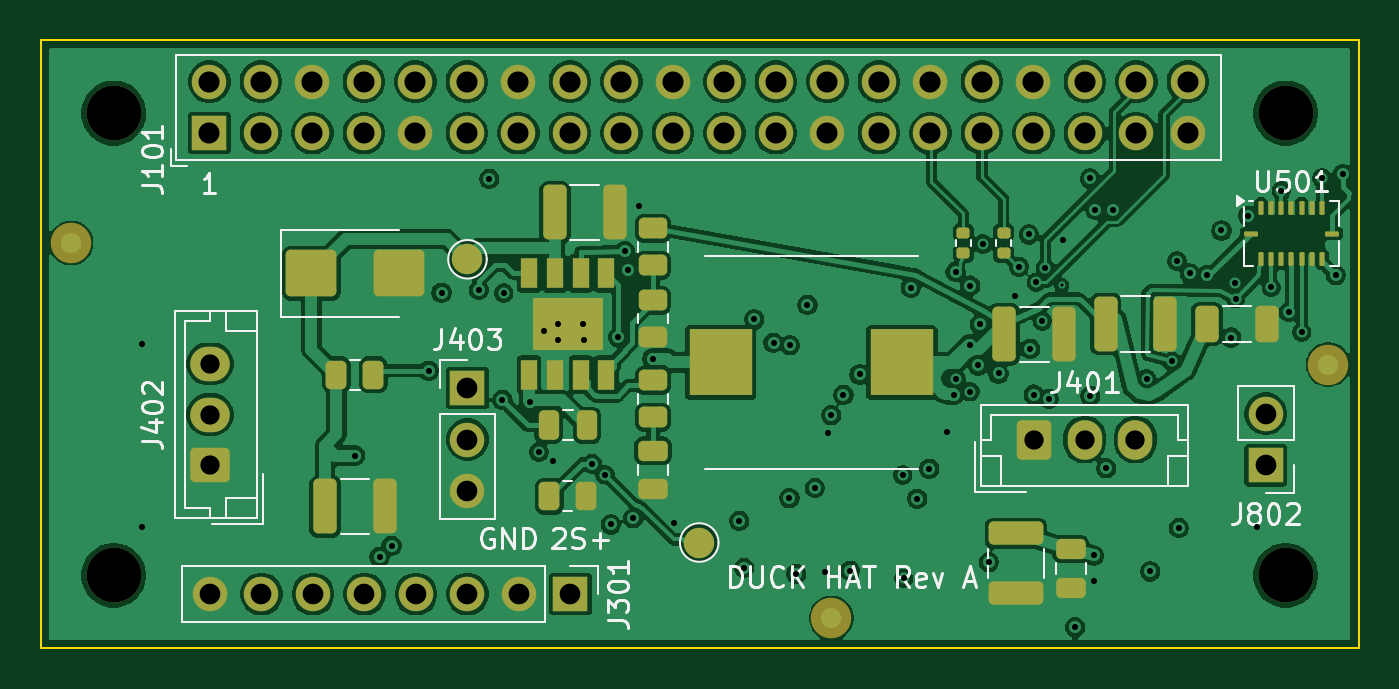
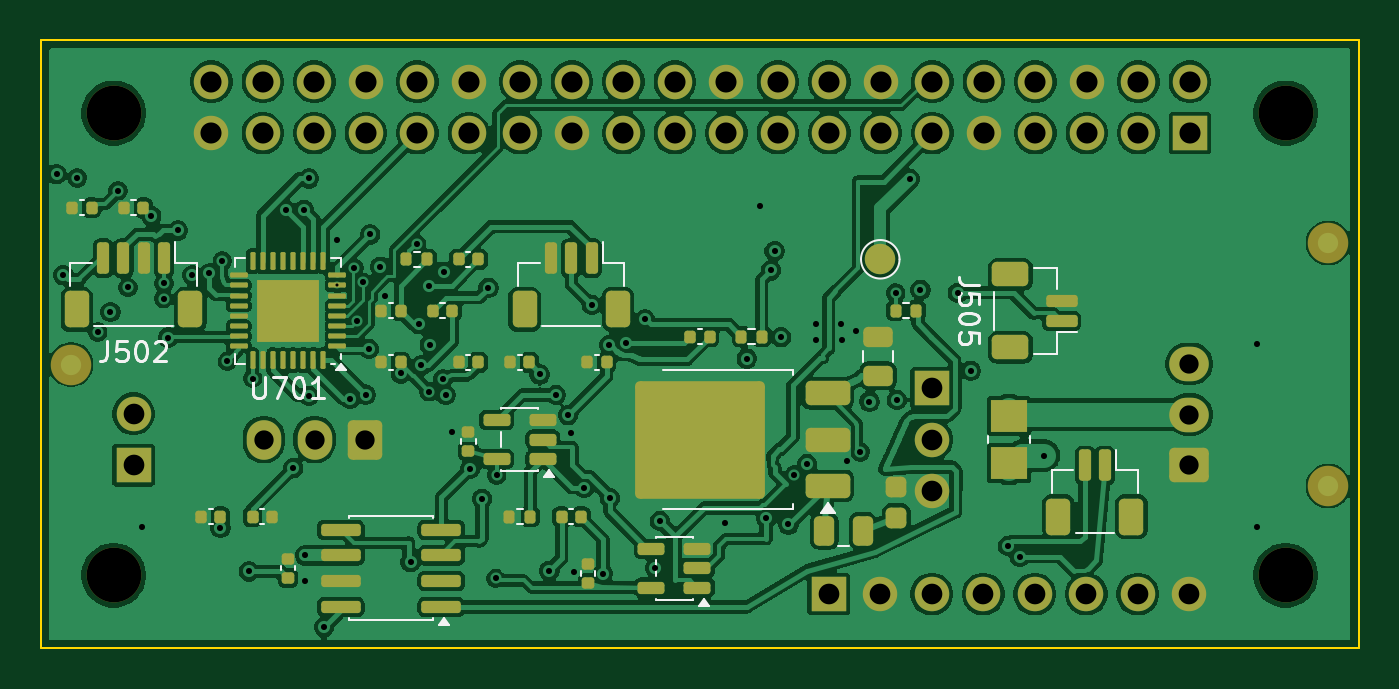
Circuit board: 11 layer files. Board 65.0 x 30.0 mm.
- bottom_copper: custom_hat_rev_a-B_Cu.gbl (278434 bytes)
- bottom_mask: custom_hat_rev_a-B_Mask.gbs (9207 bytes)
- paste: custom_hat_rev_a-B_Paste.gbp (6964 bytes)
- bottom_silk: custom_hat_rev_a-B_Silkscreen.gbo (14798 bytes)
- outline: custom_hat_rev_a-Edge_Cuts.gm1 (699 bytes)
- top_copper: custom_hat_rev_a-F_Cu.gtl (236134 bytes)
- top_mask: custom_hat_rev_a-F_Mask.gts (6848 bytes)
- paste: custom_hat_rev_a-F_Paste.gtp (4326 bytes)
- top_silk: custom_hat_rev_a-F_Silkscreen.gto (29634 bytes)
- drill: custom_hat_rev_a-NPTH.drl (384 bytes)
- drill: custom_hat_rev_a-PTH.drl (3179 bytes)

=== bottom_copper: custom_hat_rev_a-B_Cu.gbl (278434 bytes, source omitted) ===
=== bottom_mask: custom_hat_rev_a-B_Mask.gbs (9207 bytes, source omitted) ===
=== paste: custom_hat_rev_a-B_Paste.gbp (6964 bytes, source omitted) ===
=== bottom_silk: custom_hat_rev_a-B_Silkscreen.gbo (14798 bytes, source omitted) ===
=== outline: custom_hat_rev_a-Edge_Cuts.gm1 ===
%TF.GenerationSoftware,KiCad,Pcbnew,10.0.7*%
%TF.CreationDate,2026-10-31T18:02:46+08:00*%
%TF.ProjectId,custom_hat_rev_a,63757374-6f6d-45f6-9861-745f7265765f,rev?*%
%TF.SameCoordinates,Original*%
%TF.FileFunction,Profile,NP*%
%FSLAX46Y46*%
G04 Gerber Fmt 4.6, Leading zero omitted, Abs format (unit mm)*
G04 Created by KiCad (PCBNEW 10.0.7) date 2026-10-31 18:02:46*
%MOMM*%
%LPD*%
G01*
G04 APERTURE LIST*
%TA.AperFunction,Profile*%
%ADD10C,0.100000*%
%TD*%
G04 APERTURE END LIST*
D10*
X100000000Y-100000000D02*
X165000000Y-100000000D01*
X100000000Y-130000000D02*
X100000000Y-100000000D01*
X165000000Y-100000000D02*
X165000000Y-130000000D01*
X165000000Y-130000000D02*
X100000000Y-130000000D01*
M02*

=== top_copper: custom_hat_rev_a-F_Cu.gtl (236134 bytes, source omitted) ===
=== top_mask: custom_hat_rev_a-F_Mask.gts (6848 bytes, source omitted) ===
=== paste: custom_hat_rev_a-F_Paste.gtp ===
%TF.GenerationSoftware,KiCad,Pcbnew,10.0.7*%
%TF.CreationDate,2026-10-31T18:02:46+08:00*%
%TF.ProjectId,custom_hat_rev_a,63757374-6f6d-45f6-9861-745f7265765f,rev?*%
%TF.SameCoordinates,Original*%
%TF.FileFunction,Paste,Top*%
%TF.FilePolarity,Positive*%
%FSLAX46Y46*%
G04 Gerber Fmt 4.6, Leading zero omitted, Abs format (unit mm)*
G04 Created by KiCad (PCBNEW 10.0.7) date 2026-10-31 18:02:46*
%MOMM*%
%LPD*%
G01*
G04 APERTURE LIST*
G04 Aperture macros list*
%AMRoundRect*
0 Rectangle with rounded corners*
0 $1 Rounding radius*
0 $2 $3 $4 $5 $6 $7 $8 $9 X,Y pos of 4 corners*
0 Add a 4 corners polygon primitive as box body*
4,1,4,$2,$3,$4,$5,$6,$7,$8,$9,$2,$3,0*
0 Add four circle primitives for the rounded corners*
1,1,$1+$1,$2,$3*
1,1,$1+$1,$4,$5*
1,1,$1+$1,$6,$7*
1,1,$1+$1,$8,$9*
0 Add four rect primitives between the rounded corners*
20,1,$1+$1,$2,$3,$4,$5,0*
20,1,$1+$1,$4,$5,$6,$7,0*
20,1,$1+$1,$6,$7,$8,$9,0*
20,1,$1+$1,$8,$9,$2,$3,0*%
G04 Aperture macros list end*
%ADD10RoundRect,0.135000X0.185000X-0.135000X0.185000X0.135000X-0.185000X0.135000X-0.185000X-0.135000X0*%
%ADD11RoundRect,0.250000X-0.325000X-0.650000X0.325000X-0.650000X0.325000X0.650000X-0.325000X0.650000X0*%
%ADD12RoundRect,0.250000X-1.000000X-0.900000X1.000000X-0.900000X1.000000X0.900000X-1.000000X0.900000X0*%
%ADD13RoundRect,0.250000X-0.325000X-1.100000X0.325000X-1.100000X0.325000X1.100000X-0.325000X1.100000X0*%
%ADD14RoundRect,0.062500X-0.062500X-0.275000X0.062500X-0.275000X0.062500X0.275000X-0.062500X0.275000X0*%
%ADD15RoundRect,0.062500X-0.275000X-0.062500X0.275000X-0.062500X0.275000X0.062500X-0.275000X0.062500X0*%
%ADD16RoundRect,0.250000X-0.475000X0.250000X-0.475000X-0.250000X0.475000X-0.250000X0.475000X0.250000X0*%
%ADD17RoundRect,0.250000X-0.450000X0.262500X-0.450000X-0.262500X0.450000X-0.262500X0.450000X0.262500X0*%
%ADD18RoundRect,0.250000X-0.262500X-0.450000X0.262500X-0.450000X0.262500X0.450000X-0.262500X0.450000X0*%
%ADD19RoundRect,0.250000X-1.100000X0.325000X-1.100000X-0.325000X1.100000X-0.325000X1.100000X0.325000X0*%
%ADD20R,0.802000X1.505000*%
%ADD21R,3.502000X2.613000*%
%ADD22RoundRect,0.250000X-0.250000X-0.475000X0.250000X-0.475000X0.250000X0.475000X-0.250000X0.475000X0*%
%ADD23R,3.124000X3.251000*%
G04 APERTURE END LIST*
D10*
%TO.C,R501*%
X145500000Y-110510000D03*
X145500000Y-109490000D03*
%TD*%
D11*
%TO.C,C307*%
X157525000Y-114000000D03*
X160475000Y-114000000D03*
%TD*%
D12*
%TO.C,D301*%
X113350000Y-111500000D03*
X117650000Y-111500000D03*
%TD*%
D13*
%TO.C,C303*%
X125365000Y-108500000D03*
X128315000Y-108500000D03*
%TD*%
D10*
%TO.C,R502*%
X147500000Y-110510000D03*
X147500000Y-109490000D03*
%TD*%
D13*
%TO.C,C305*%
X147525000Y-114500000D03*
X150475000Y-114500000D03*
%TD*%
D14*
%TO.C,U501*%
X160190000Y-108277500D03*
X160690000Y-108277500D03*
X161190000Y-108277500D03*
X161690000Y-108277500D03*
X162190000Y-108277500D03*
X162690000Y-108277500D03*
X163190000Y-108277500D03*
D15*
X163702500Y-109540000D03*
D14*
X163190000Y-110802500D03*
X162690000Y-110802500D03*
X162190000Y-110802500D03*
X161690000Y-110802500D03*
X161190000Y-110802500D03*
X160690000Y-110802500D03*
X160190000Y-110802500D03*
D15*
X159677500Y-109540000D03*
%TD*%
D16*
%TO.C,C301*%
X130199999Y-120250000D03*
X130199999Y-122150000D03*
%TD*%
D13*
%TO.C,C306*%
X152525000Y-114000000D03*
X155475000Y-114000000D03*
%TD*%
D17*
%TO.C,R304*%
X130199999Y-116787500D03*
X130199999Y-118612500D03*
%TD*%
D18*
%TO.C,R303*%
X125087500Y-122500000D03*
X126912500Y-122500000D03*
%TD*%
D13*
%TO.C,C304*%
X114025000Y-123000000D03*
X116975000Y-123000000D03*
%TD*%
D18*
%TO.C,R305*%
X114587500Y-116500000D03*
X116412500Y-116500000D03*
%TD*%
D19*
%TO.C,C323*%
X148100000Y-124325000D03*
X148100000Y-127275000D03*
%TD*%
D20*
%TO.C,U301*%
X124095000Y-111502500D03*
X125365000Y-111502500D03*
X126635000Y-111502500D03*
X127905000Y-111502500D03*
X127905000Y-116497500D03*
X126635000Y-116497500D03*
X125365000Y-116497500D03*
X124095000Y-116497500D03*
D21*
X126000000Y-114000000D03*
%TD*%
D17*
%TO.C,R302*%
X130199999Y-112837500D03*
X130199999Y-114662500D03*
%TD*%
%TO.C,R301*%
X130199999Y-109287500D03*
X130199999Y-111112500D03*
%TD*%
D16*
%TO.C,C328*%
X150800000Y-125100000D03*
X150800000Y-127000000D03*
%TD*%
D22*
%TO.C,C302*%
X125050000Y-119000000D03*
X126950000Y-119000000D03*
%TD*%
D23*
%TO.C,L301*%
X133529500Y-115900000D03*
X142470500Y-115900000D03*
%TD*%
M02*

=== top_silk: custom_hat_rev_a-F_Silkscreen.gto (29634 bytes, source omitted) ===
=== drill: custom_hat_rev_a-NPTH.drl ===
M48
; DRILL file KiCad 10.0.7 date 2026-10-31T18:02:46
; FORMAT={-:-/ absolute / metric / decimal}
; #@! TF.CreationDate,2026-10-31T18:02:46+08:00
; #@! TF.GenerationSoftware,Kicad,Pcbnew,10.0.7
; #@! TF.FileFunction,NonPlated,1,4,NPTH
FMAT,2
METRIC
; #@! TA.AperFunction,NonPlated,NPTH,ComponentDrill
T1C2.700
%
G90
G05
T1
X103.6Y-103.6
X103.6Y-126.4
X161.4Y-103.6
X161.4Y-126.4
M30

=== drill: custom_hat_rev_a-PTH.drl ===
M48
; DRILL file KiCad 10.0.7 date 2026-10-31T18:02:46
; FORMAT={-:-/ absolute / metric / decimal}
; #@! TF.CreationDate,2026-10-31T18:02:46+08:00
; #@! TF.GenerationSoftware,Kicad,Pcbnew,10.0.7
; #@! TF.FileFunction,Plated,1,4,PTH
FMAT,2
METRIC
; #@! TA.AperFunction,Plated,PTH,ViaDrill
T1C0.150
; #@! TA.AperFunction,Plated,PTH,ViaDrill
T2C0.300
; #@! TA.AperFunction,Plated,PTH,ComponentDrill
T3C0.950
; #@! TA.AperFunction,Plated,PTH,ComponentDrill
T4C1.020
; #@! TA.AperFunction,Plated,PTH,ComponentDrill
T5C1.040
%
G90
G05
T1
X150.362Y-112.1
T2
X105.0Y-115.0
X105.0Y-124.0
X115.509Y-120.491
X116.715Y-125.484
X117.303Y-124.943
X119.137Y-116.304
X119.769Y-112.456
X121.61Y-112.313
X122.128Y-106.838
X122.772Y-117.745
X122.83Y-112.475
X124.121Y-117.825
X124.57Y-120.32
X124.799Y-114.343
X125.25Y-120.75
X125.499Y-114.793
X125.524Y-113.993
X126.749Y-113.993
X126.774Y-114.793
X127.202Y-120.897
X127.83Y-121.43
X128.119Y-123.885
X128.48Y-114.648
X128.8Y-110.4
X128.982Y-111.357
X129.226Y-123.586
X129.5Y-108.2
X130.179Y-115.706
X131.252Y-123.828
X134.457Y-123.715
X134.694Y-126.023
X135.195Y-113.777
X136.143Y-114.926
X136.926Y-122.588
X136.955Y-115.049
X137.264Y-126.316
X137.817Y-113.059
X138.185Y-122.083
X138.7Y-126.22
X138.85Y-119.375
X138.99Y-118.497
X139.593Y-117.501
X139.91Y-126.167
X140.39Y-116.49
X142.51Y-121.45
X142.565Y-126.55
X142.912Y-112.216
X143.232Y-122.617
X143.826Y-121.137
X144.7Y-119.32
X145.025Y-117.5
X145.125Y-111.425
X145.155Y-116.715
X145.813Y-115.015
X145.837Y-112.11
X145.84Y-117.34
X146.247Y-116.048
X146.325Y-114.014
X146.46Y-110.06
X146.758Y-125.743
X147.24Y-116.44
X148.04Y-112.6
X148.25Y-111.175
X148.744Y-109.584
X148.808Y-115.227
X148.974Y-117.486
X149.1Y-111.95
X149.4Y-113.85
X149.55Y-111.25
X149.726Y-117.698
X150.4Y-109.85
X151.026Y-128.947
X151.765Y-106.825
X151.769Y-117.544
X151.95Y-125.415
X151.95Y-126.685
X152.021Y-108.363
X152.551Y-121.118
X152.909Y-108.363
X154.55Y-116.69
X154.728Y-126.203
X155.79Y-115.85
X156.04Y-110.9
X156.13Y-124.06
X156.675Y-111.51
X157.515Y-111.593
X158.236Y-109.39
X158.709Y-114.67
X158.92Y-112.0
X158.94Y-112.75
X159.55Y-108.66
X160.0Y-124.0
X160.69Y-112.2
X161.19Y-107.43
X161.558Y-113.411
X162.19Y-114.4
X163.19Y-106.8
X163.878Y-111.593
X164.215Y-106.612
T3
X108.35Y-115.97
X108.35Y-118.47
X108.35Y-120.97
X148.99Y-119.7
X151.49Y-119.7
X153.99Y-119.7
T4
X108.35Y-127.32
X110.89Y-127.32
X113.43Y-127.32
X115.97Y-127.32
X118.51Y-127.32
X121.05Y-117.16
X121.05Y-119.7
X121.05Y-122.24
X121.05Y-127.32
X123.59Y-127.32
X126.13Y-127.32
X160.42Y-118.43
X160.42Y-120.97
T5
X108.32Y-102.05
X108.32Y-104.59
X110.86Y-102.05
X110.86Y-104.59
X113.4Y-102.05
X113.4Y-104.59
X115.94Y-102.05
X115.94Y-104.59
X118.48Y-102.05
X118.48Y-104.59
X121.02Y-102.05
X121.02Y-104.59
X123.56Y-102.05
X123.56Y-104.59
X126.1Y-102.05
X126.1Y-104.59
X128.64Y-102.05
X128.64Y-104.59
X131.18Y-102.05
X131.18Y-104.59
X133.72Y-102.05
X133.72Y-104.59
X136.26Y-102.05
X136.26Y-104.59
X138.8Y-102.05
X138.8Y-104.59
X141.34Y-102.05
X141.34Y-104.59
X143.88Y-102.05
X143.88Y-104.59
X146.42Y-102.05
X146.42Y-104.59
X148.96Y-102.05
X148.96Y-104.59
X151.5Y-102.05
X151.5Y-104.59
X154.04Y-102.05
X154.04Y-104.59
X156.58Y-102.05
X156.58Y-104.59
M30
